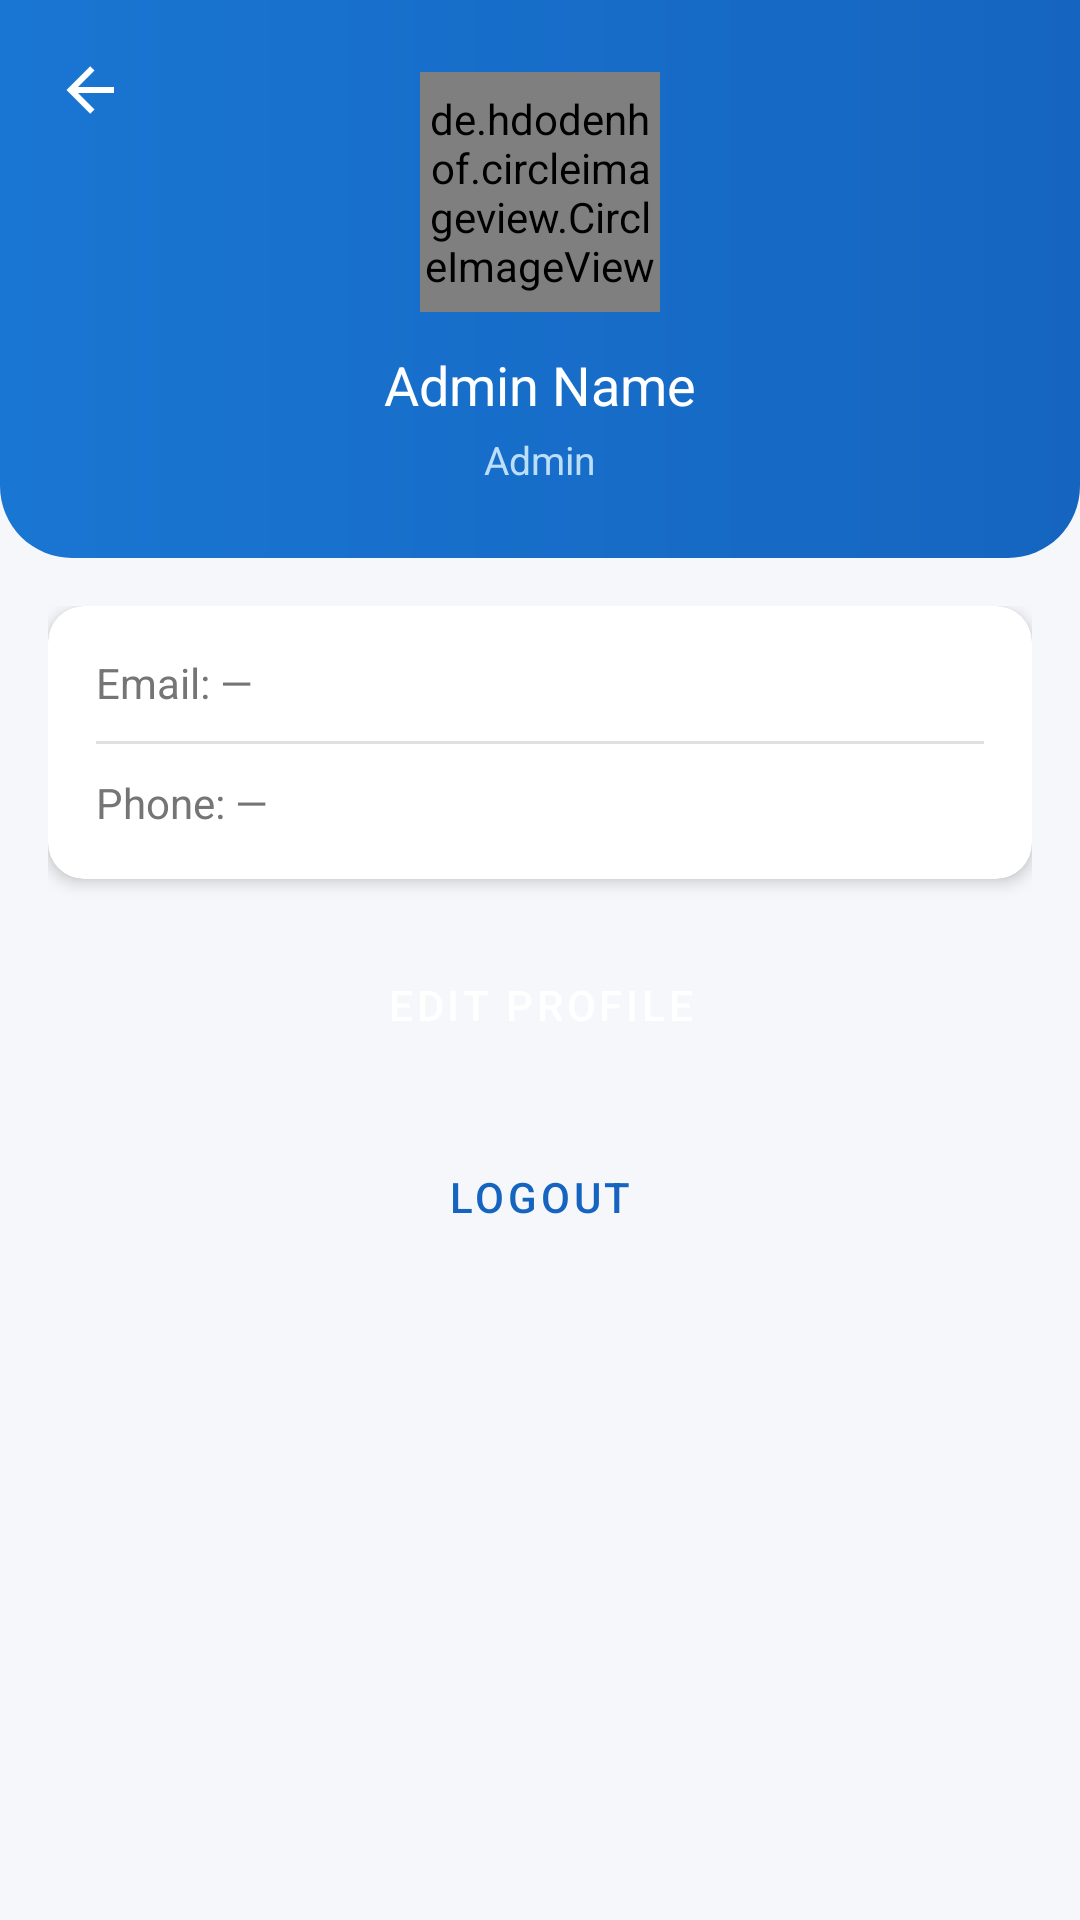

This screen was rendered from an Android layout file. Write that file and the resources it references.
<!-- AndroidManifest.xml: application theme Theme.WorkVerse -->
<!-- res/layout/activity_admin_profile.xml -->
<?xml version="1.0" encoding="utf-8"?>
<LinearLayout xmlns:android="http://schemas.android.com/apk/res/android"
    xmlns:app="http://schemas.android.com/apk/res-auto"
    android:layout_width="match_parent" android:layout_height="match_parent"
    android:orientation="vertical" android:background="@color/background">

    <FrameLayout android:layout_width="match_parent" android:layout_height="wrap_content"
        android:background="@drawable/gradient_header">

        <ImageView android:id="@+id/btnBack"
            android:layout_width="28dp" android:layout_height="28dp"
            android:layout_gravity="top|start"
            android:layout_margin="16dp"
            android:padding="2dp"
            android:src="@drawable/ic_back"
            app:tint="#FFFFFF"
            android:clickable="true" android:focusable="true"
            android:background="?attr/selectableItemBackgroundBorderless"/>

        <LinearLayout android:layout_width="match_parent" android:layout_height="wrap_content"
            android:orientation="vertical" android:padding="24dp" android:gravity="center">
            <de.hdodenhof.circleimageview.CircleImageView android:id="@+id/ivProfile"
                android:layout_width="80dp" android:layout_height="80dp"
                android:src="@drawable/ic_person" app:civ_border_color="#FFFFFF"
                app:civ_border_width="3dp" android:layout_marginBottom="12dp"/>
            <TextView android:id="@+id/tvName" android:layout_width="wrap_content"
                android:layout_height="wrap_content" android:text="Admin Name"
                android:textColor="#FFFFFF" android:textSize="18sp" android:fontFamily="sans-serif-bold"/>
            <TextView android:id="@+id/tvRole" android:layout_width="wrap_content"
                android:layout_height="wrap_content" android:text="Admin"
                android:textColor="#BBDEFB" android:textSize="13sp" android:layout_marginTop="4dp"/>
        </LinearLayout>
    </FrameLayout>

    <ScrollView android:layout_width="match_parent" android:layout_height="0dp" android:layout_weight="1">
        <LinearLayout android:layout_width="match_parent" android:layout_height="wrap_content"
            android:orientation="vertical" android:padding="16dp">
            <androidx.cardview.widget.CardView android:layout_width="match_parent" android:layout_height="wrap_content"
                app:cardCornerRadius="12dp" app:cardElevation="3dp" android:layout_marginBottom="16dp">
                <LinearLayout android:layout_width="match_parent" android:layout_height="wrap_content"
                    android:orientation="vertical" android:padding="16dp">
                    <TextView android:id="@+id/tvEmail" android:layout_width="match_parent"
                        android:layout_height="wrap_content" android:text="Email: —"
                        android:textSize="14sp" android:textColor="@color/text_secondary" android:layout_marginBottom="10dp"/>
                    <View android:layout_width="match_parent" android:layout_height="1dp" android:background="@color/divider" android:layout_marginBottom="10dp"/>
                    <TextView android:id="@+id/tvPhone" android:layout_width="match_parent"
                        android:layout_height="wrap_content" android:text="Phone: —"
                        android:textSize="14sp" android:textColor="@color/text_secondary"/>
                </LinearLayout>
            </androidx.cardview.widget.CardView>
            <Button android:id="@+id/btnEditProfile" android:layout_width="match_parent"
                android:layout_height="52dp" android:text="Edit Profile" style="@style/WorkVerse.Button.Primary" android:layout_marginBottom="12dp"/>
            <Button android:id="@+id/btnLogout" android:layout_width="match_parent"
                android:layout_height="52dp" android:text="Logout" style="@style/WorkVerse.Button.Outline"/>
        </LinearLayout>
    </ScrollView>
</LinearLayout>
<!-- resources referenced by this layout -->
<resources>
  <color name="background">#F5F7FA</color>
  <color name="divider">#E0E0E0</color>
  <color name="text_secondary">#757575</color>
  <!-- drawable gradient_header (drawable) -->
  <?xml version="1.0" encoding="utf-8"?>
  <shape xmlns:android="http://schemas.android.com/apk/res/android">
      <gradient android:startColor="#1565C0" android:endColor="#1976D2" android:angle="180"/>
      <corners android:bottomLeftRadius="24dp" android:bottomRightRadius="24dp"/>
  </shape>
  <!-- drawable ic_back (drawable) -->
  <?xml version="1.0" encoding="utf-8"?>
  <vector xmlns:android="http://schemas.android.com/apk/res/android" android:width="24dp" android:height="24dp" android:viewportWidth="24" android:viewportHeight="24">
      <path android:fillColor="#FFFFFF" android:pathData="M20,11V13H8L13.5,18.5L12.08,19.92L4.16,12L12.08,4.08L13.5,5.5L8,11H20Z"/>
  </vector>
  <style name="WorkVerse.Button.Outline" parent="Widget.MaterialComponents.Button.OutlinedButton">
          <item name="strokeColor">@color/primary</item>
          <item name="android:textColor">@color/primary</item>
          <item name="cornerRadius">10dp</item>
      </style>
  <style name="WorkVerse.Button.Primary" parent="Widget.MaterialComponents.Button">
          <item name="backgroundTint">@color/primary</item>
          <item name="android:textColor">@color/white</item>
          <item name="cornerRadius">10dp</item>
      </style>
  <style name="Theme.WorkVerse" parent="Theme.MaterialComponents.Light.NoActionBar">
          <item name="colorPrimary">@color/primary</item>
          <item name="colorPrimaryVariant">@color/primary_dark</item>
          <item name="colorOnPrimary">@color/white</item>
          <item name="colorSecondary">@color/accent</item>
          <item name="android:colorBackground">@color/background</item>
          <item name="android:statusBarColor">@color/primary_dark</item>
      </style>
  <color name="primary">#1565C0</color>
  <color name="white">#FFFFFF</color>
  <color name="primary_dark">#0D47A1</color>
  <color name="accent">#FF8F00</color>
</resources>
